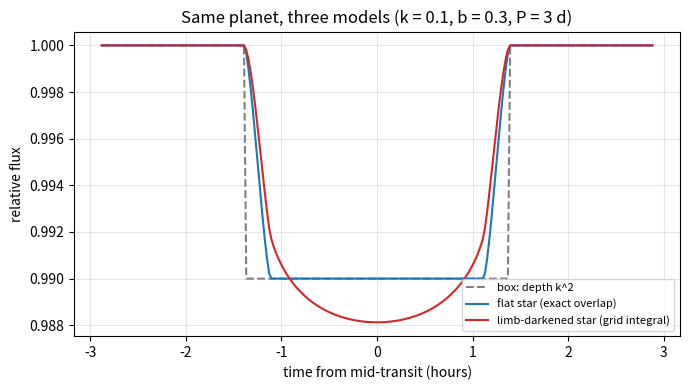
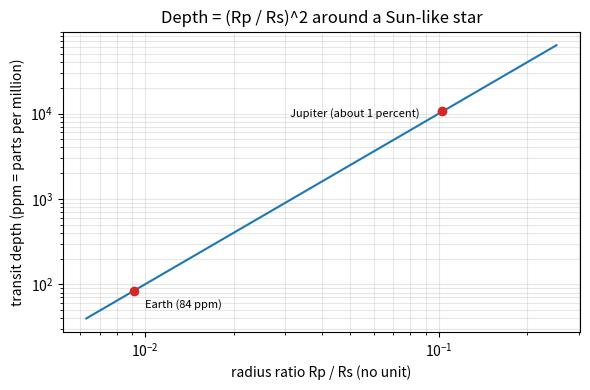
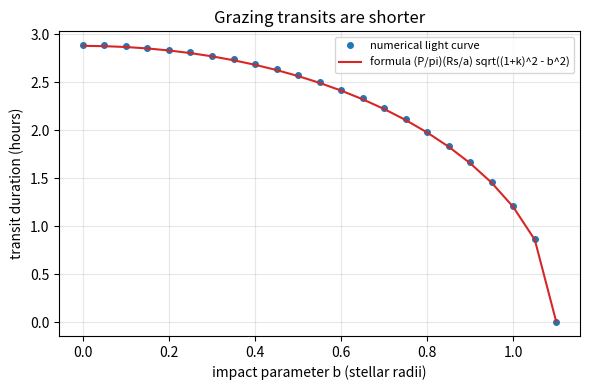
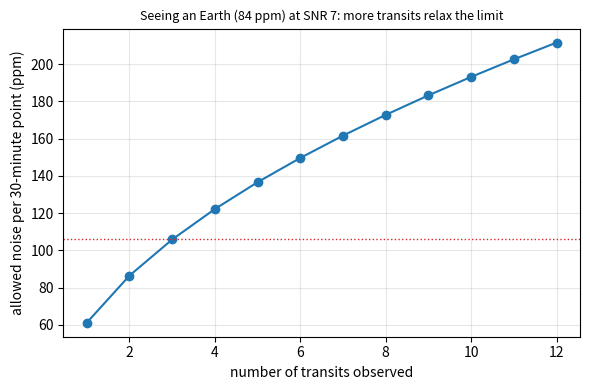

Write Python code to recreate these figures, in order.
"""Session 2 (Level 2): transit depth, limb darkening, duration, period and the noise needed.

Run:  python start.py 2
"""
# %% [markdown]
# # Session 2: the mathematics of a transit
# **A. Real-world problem.** Session 1 said depth = (Rp/Rs)^2 and drew a flat box. Two real
# questions follow. (1) How big is the dip for Jupiter and for Earth around the Sun, and what
# does a real star's dip look like? (2) How accurate must a telescope be to see an Earth-size
# planet at all?
#
# **Plan.** (1) depth from radii, (2) exact overlap of two circles, (3) limb darkening by
# numerical integration, (4) duration and impact parameter from Kepler's third law,
# (5) period from the spacing of transits, (6) the noise needed to see an Earth.

# %%
import pathlib

import numpy as np

OUT = (pathlib.Path(__file__).resolve().parent if "__file__" in globals() else pathlib.Path(".")) / "out"

R_SUN_KM = 695700.0
R_JUP_KM = 71492.0
R_EARTH_KM = 6371.0
G_M_SUN = 1.32712440018e20      # G times the Sun's mass, m^3 / s^2
DAY = 86400.0                   # seconds in a day
U1, U2 = 0.40, 0.25             # illustrative quadratic limb-darkening coefficients for a Sun-like star


# %% [markdown]
# ## Step 1: depth from radii
# Planet radius Rp and star radius Rs give the radius ratio k = Rp / Rs and the depth k^2.

# %%
def radius_ratio(rp_km, rs_km=R_SUN_KM):
    return rp_km / rs_km


def depth(k):
    return k ** 2


# %% [markdown]
# ## Step 2: the exact flat-star transit (overlap of two circles)
# Put the star (radius 1) at the origin. The planet (radius k) has its centre a distance z from
# the star's centre, in units of the stellar radius. If the star were uniformly bright, the
# flux is 1 minus the overlapping area divided by pi. The overlap of two circles is a lens-shaped
# area with a known formula.

# %%
def overlap_area(z, k):
    """Overlap area of the unit star disk and a planet disk of radius k with centre distance z."""
    z = np.abs(np.atleast_1d(np.asarray(z, dtype=float)))
    area = np.zeros_like(z)
    inside = z <= 1.0 - k
    area[inside] = np.pi * k ** 2
    part = (z > 1.0 - k) & (z < 1.0 + k)
    zz = z[part]
    c1 = np.clip((zz ** 2 + k ** 2 - 1.0) / (2 * zz * k), -1, 1)
    c2 = np.clip((zz ** 2 + 1.0 - k ** 2) / (2 * zz), -1, 1)
    root = np.sqrt(np.maximum((-zz + k + 1) * (zz + k - 1) * (zz - k + 1) * (zz + k + 1), 0.0))
    area[part] = k ** 2 * np.arccos(c1) + np.arccos(c2) - 0.5 * root
    return area


def uniform_flux(z, k):
    return 1.0 - overlap_area(z, k) / np.pi


# %% [markdown]
# ## Step 3: limb darkening and a numerical integral
# A star's edge (limb) is dimmer than its centre. With mu = cos(angle from the line of sight)
# = sqrt(1 - r^2) at radius r on the disk (r = 1 is the edge), the quadratic law is
#
#     I(mu) / I(1) = 1 - u1 (1 - mu) - u2 (1 - mu)^2
#
# The star's total light is the integral of I over its disk, and a transit removes the part of
# that integral under the planet. We evaluate it on a fine grid of small squares:
# `disk_integral` covers the whole stellar disk once (for the total), and `ld_flux` covers only
# the planet's shadow (the only place light is blocked).

# %%
def ld_intensity(mu, u1=U1, u2=U2):
    return 1.0 - u1 * (1.0 - mu) - u2 * (1.0 - mu) ** 2


def disk_integral(u1=U1, u2=U2, n=801):
    """Total light of the star, integrating I over a grid of n x n squares covering the stellar disk."""
    g = (np.arange(n) + 0.5) / n * 2.0 - 1.0
    x, y = np.meshgrid(g, g)
    r2 = x ** 2 + y ** 2
    inside = r2 < 1.0
    mu = np.sqrt(1.0 - r2[inside])
    return float(np.sum(ld_intensity(mu, u1, u2)) * (2.0 / n) ** 2)


def total_light_exact(u1=U1, u2=U2):
    """The same integral worked out by hand: pi * (1 - u1/3 - u2/6)."""
    return np.pi * (1.0 - u1 / 3.0 - u2 / 6.0)


def ld_flux(z, k, u1=U1, u2=U2, n=161):
    """Limb-darkened relative flux at planet-star centre distances z (array), by grid integration."""
    z = np.atleast_1d(np.asarray(z, dtype=float))
    g = (np.arange(n) + 0.5) / n * 2.0 - 1.0
    dx, dy = np.meshgrid(g * k, g * k)
    on_planet = (dx ** 2 + dy ** 2) < k ** 2
    dx, dy = dx[on_planet], dy[on_planet]
    cell = (2.0 * k / n) ** 2
    total = total_light_exact(u1, u2)
    out = np.empty_like(z)
    for i, zi in enumerate(z):
        r2 = (zi + dx) ** 2 + dy ** 2
        lit = r2 < 1.0
        out[i] = 1.0 - np.sum(ld_intensity(np.sqrt(1.0 - r2[lit]), u1, u2)) * cell / total
    return out


# %% [markdown]
# ## Step 4: when, and for how long? (Kepler's third law)
# For a circular orbit of period P around a star of mass M, Kepler's third law gives the orbit
# radius a = (G M P^2 / (4 pi^2))^(1/3). Seen edge-on-ish, the planet's centre projects to a
# distance z(t) from the star's centre (in stellar radii):
#
#     z = sqrt( (a/Rs)^2 sin^2(phi) + b^2 cos^2(phi) ),   phi = 2 pi (t - t0) / P,
#
# where b = (a/Rs) cos(i) is the **impact parameter**: how far from the star's centre the
# planet's path crosses, in stellar radii (0 = through the centre, 1 = grazing the edge).
# The transit lasts while z < 1 + k.

# %%
def a_metres(period_days, m_sun=1.0):
    return (G_M_SUN * m_sun * (period_days * DAY) ** 2 / (4 * np.pi ** 2)) ** (1.0 / 3.0)


def a_over_rs(period_days, m_sun=1.0, r_sun=1.0):
    return a_metres(period_days, m_sun) / (r_sun * R_SUN_KM * 1000.0)


def impact_parameter(a_rs, inc_deg):
    return a_rs * np.cos(np.radians(inc_deg))


def inclination_deg(a_rs, b):
    return float(np.degrees(np.arccos(b / a_rs)))


def separation(t, period, t0, a_rs, b):
    """Projected centre-to-centre distance z (stellar radii); planet behind the star gives 1000."""
    phi = 2 * np.pi * (np.asarray(t, dtype=float) - t0) / period
    z = np.sqrt((a_rs * np.sin(phi)) ** 2 + (b * np.cos(phi)) ** 2)
    return np.where(np.cos(phi) > 0, z, 1000.0)


def duration_approx(period, a_rs, k, b):
    """T = (P / pi) (Rs / a) sqrt((1 + k)^2 - b^2) in days (0 if there is no transit)."""
    s = (1.0 + k) ** 2 - b ** 2
    return float(period / np.pi / a_rs * np.sqrt(s)) if s > 0 else 0.0


def duration_exact(period, a_rs, k, b):
    """Exact first-to-last contact time for a circular orbit, in days."""
    s = (1.0 + k) ** 2 - b ** 2
    if s <= 0:
        return 0.0
    sin_i = np.sqrt(1.0 - (b / a_rs) ** 2)
    return float(period / np.pi * np.arcsin(np.sqrt(s) / (a_rs * sin_i)))


def duration_numeric(period, a_rs, k, b, n=400001):
    """Time the light curve spends below 1, found on a very fine time grid, in days."""
    t = np.linspace(-0.25 * period, 0.25 * period, n)
    below = uniform_flux(separation(t, period, 0.0, a_rs, b), k) < 1.0 - 1e-12
    return float(t[below].max() - t[below].min()) if below.any() else 0.0


# %% [markdown]
# ## Step 5: the period from the spacing of transits
# Transit number n happens at t_n = t0 + n P. A straight-line fit of measured mid-times against
# n gives the slope P and the intercept t0. Many transits average down the timing errors.

# %%
def fit_period(epochs, mid_times):
    """Least-squares line mid_time = t0 + P * epoch. Returns (P, t0)."""
    p, t0 = np.polyfit(np.asarray(epochs, dtype=float), np.asarray(mid_times, dtype=float), 1)
    return float(p), float(t0)


# %% [markdown]
# ## Step 6: design problem. How quiet must the telescope be?
# Suppose each measurement has random noise sigma (a fraction of the star's brightness). One
# transit of depth d contains n points, so over N transits we have n_in = n N points inside.
# Averaging them gives a depth uncertainty sigma / sqrt(n_in), so
#
#     SNR = d sqrt(n_in) / sigma     =>     sigma_max = d sqrt(n_in) / SNR.
#
# (Simplified: the baseline outside the transit is assumed perfectly known.)

# %%
def points_per_transit(duration_days, cadence_days):
    return int(np.floor(duration_days / cadence_days))


def snr(depth_value, sigma, n_in):
    return depth_value * np.sqrt(n_in) / sigma


def sigma_needed(depth_value, n_in, snr_target=7.0):
    return depth_value * np.sqrt(n_in) / snr_target


# %%
if __name__ == "__main__":
    import matplotlib.pyplot as plt

    OUT.mkdir(exist_ok=True)

    # depths
    kj, ke = radius_ratio(R_JUP_KM), radius_ratio(R_EARTH_KM)
    print(f"Jupiter: k = {kj:.5f}, depth = {depth(kj):.5f} ({depth(kj):.2%})")
    print(f"Earth:   k = {ke:.5f}, depth = {depth(ke):.3e} ({depth(ke) * 1e6:.1f} ppm)")

    # grid integral checks
    print(f"star total light: grid {disk_integral():.5f}, hand {total_light_exact():.5f}")
    kk = 0.1
    z0 = np.array([0.0])
    print(f"flat star, planet at centre: depth via overlap {1 - uniform_flux(z0, kk)[0]:.5f}, k^2 = {kk ** 2:.5f}")
    print(f"limb-darkened, planet at centre: depth {1 - ld_flux(z0, kk)[0]:.5f} (flat star: {kk ** 2:.5f})")
    zs = np.linspace(0.0, 1.3, 14)
    print(f"largest |grid - exact overlap| with u1 = u2 = 0: {np.max(np.abs(ld_flux(zs, kk, 0.0, 0.0) - uniform_flux(zs, kk))):.2e}")

    # light curve: box, flat star, limb darkened
    P, M, Rs = 3.0, 1.0, 1.0
    aR = a_over_rs(P, M, Rs)
    b = 0.3
    t = np.linspace(-0.12, 0.12, 241)
    z = separation(t, P, 0.0, aR, b)
    f_flat = uniform_flux(z, kk)
    f_ld = ld_flux(z, kk)
    T_num = duration_numeric(P, aR, kk, b)
    print(f"P = {P} d, a = {a_metres(P) / 1.496e11:.4f} AU = {aR:.2f} Rs; duration: approx {duration_approx(P, aR, kk, b) * 24:.3f} h, "
          f"exact {duration_exact(P, aR, kk, b) * 24:.3f} h, numeric {T_num * 24:.3f} h")
    fig, ax = plt.subplots(figsize=(7, 4))
    ax.plot(t * 24, np.where(np.abs(t) < T_num / 2, 1 - kk ** 2, 1.0), "--", color="0.5", label="box: depth k^2")
    ax.plot(t * 24, f_flat, color="tab:blue", label="flat star (exact overlap)")
    ax.plot(t * 24, f_ld, color="tab:red", label="limb-darkened star (grid integral)")
    ax.set_xlabel("time from mid-transit (hours)")
    ax.set_ylabel("relative flux")
    ax.set_title("Same planet, three models (k = 0.1, b = 0.3, P = 3 d)")
    ax.legend(fontsize=8, loc="lower right")
    ax.grid(alpha=0.3)
    fig.tight_layout()
    fig.savefig(OUT / "limb_darkening_transit.png", dpi=110)

    # depth vs radius ratio with Jupiter and Earth
    ks = np.logspace(-2.2, -0.6, 100)
    fig, ax = plt.subplots(figsize=(6, 4))
    ax.loglog(ks, depth(ks) * 1e6, color="tab:blue")
    ax.plot([kj, ke], [depth(kj) * 1e6, depth(ke) * 1e6], "o", color="tab:red")
    ax.annotate("Jupiter (about 1 percent)", (kj, depth(kj) * 1e6), textcoords="offset points", xytext=(-110, -4), fontsize=8)
    ax.annotate("Earth (84 ppm)", (ke, depth(ke) * 1e6), textcoords="offset points", xytext=(8, -12), fontsize=8)
    ax.set_xlabel("radius ratio Rp / Rs (no unit)")
    ax.set_ylabel("transit depth (ppm = parts per million)")
    ax.set_title("Depth = (Rp / Rs)^2 around a Sun-like star")
    ax.grid(alpha=0.3, which="both")
    fig.tight_layout()
    fig.savefig(OUT / "depth_vs_radius.png", dpi=110)

    # duration vs b
    bs = np.linspace(0, 1.1, 23)
    num = [duration_numeric(P, aR, kk, bb, n=100001) * 24 for bb in bs]
    fig, ax = plt.subplots(figsize=(6, 4))
    ax.plot(bs, num, "o", ms=4, color="tab:blue", label="numerical light curve")
    ax.plot(bs, [duration_approx(P, aR, kk, bb) * 24 for bb in bs], color="tab:red", label="formula (P/pi)(Rs/a) sqrt((1+k)^2 - b^2)")
    ax.set_xlabel("impact parameter b (stellar radii)")
    ax.set_ylabel("transit duration (hours)")
    ax.set_title("Grazing transits are shorter")
    ax.legend(fontsize=8)
    ax.grid(alpha=0.3)
    fig.tight_layout()
    fig.savefig(OUT / "duration_vs_b.png", dpi=110)
    print("b = 0.8: duration approx", round(duration_approx(P, aR, kk, 0.8) * 24, 3), "h; b = 1.2 (miss):", duration_approx(P, aR, kk, 1.2))

    # period from spacing
    rng = np.random.default_rng(4)
    epochs = np.arange(8)
    mids = 2.0 + 4.2 * epochs + rng.normal(0, 0.003, 8)
    pf, t0f = fit_period(epochs, mids)
    print(f"period from 8 noisy mid-times: {pf:.4f} d (true 4.2), t0 {t0f:.3f} d")

    # design problem: Earth around the Sun
    aE = a_over_rs(365.25)
    TE = duration_approx(365.25, aE, ke, 0.0)
    nE = points_per_transit(TE, 0.5 / 24)
    d_e = depth(ke)
    sig = sigma_needed(d_e, 3 * nE, 7.0)
    print(f"Earth: a = {a_metres(365.25) / 1e9:.1f} million km = {aE:.1f} Rs; T = {TE * 24:.2f} h; {nE} points per transit")
    print(f"3 transits: {3 * nE} points inside; sigma needed for SNR 7: {sig * 1e6:.1f} ppm per 30-minute point")
    rng = np.random.default_rng(8)
    means = rng.normal(0.0, sig, (4000, 3 * nE)).mean(axis=1)
    print(f"Monte Carlo: the in-transit mean scatters by {means.std() * 1e6:.2f} ppm; depth / scatter = {d_e / means.std():.2f}")
    ns = np.arange(1, 13)
    fig, ax = plt.subplots(figsize=(6, 4))
    ax.plot(ns, [sigma_needed(d_e, n_ * nE, 7.0) * 1e6 for n_ in ns], "o-", color="tab:blue")
    ax.axhline(sig * 1e6, color="tab:red", ls=":", lw=1)
    ax.set_xlabel("number of transits observed")
    ax.set_ylabel("allowed noise per 30-minute point (ppm)")
    ax.set_title("Seeing an Earth (84 ppm) at SNR 7: more transits relax the limit", fontsize=9)
    ax.grid(alpha=0.3)
    fig.tight_layout()
    fig.savefig(OUT / "noise_needed.png", dpi=110)

# %% [markdown]
# ## Where this stops
# The approximate duration formula assumes a circular orbit and Rs << a. Real light-curve fits
# use the exact geometry, an eccentric orbit and fitted limb-darkening. Session 3 searches a
# noisy light curve for transits when the period is not known.
